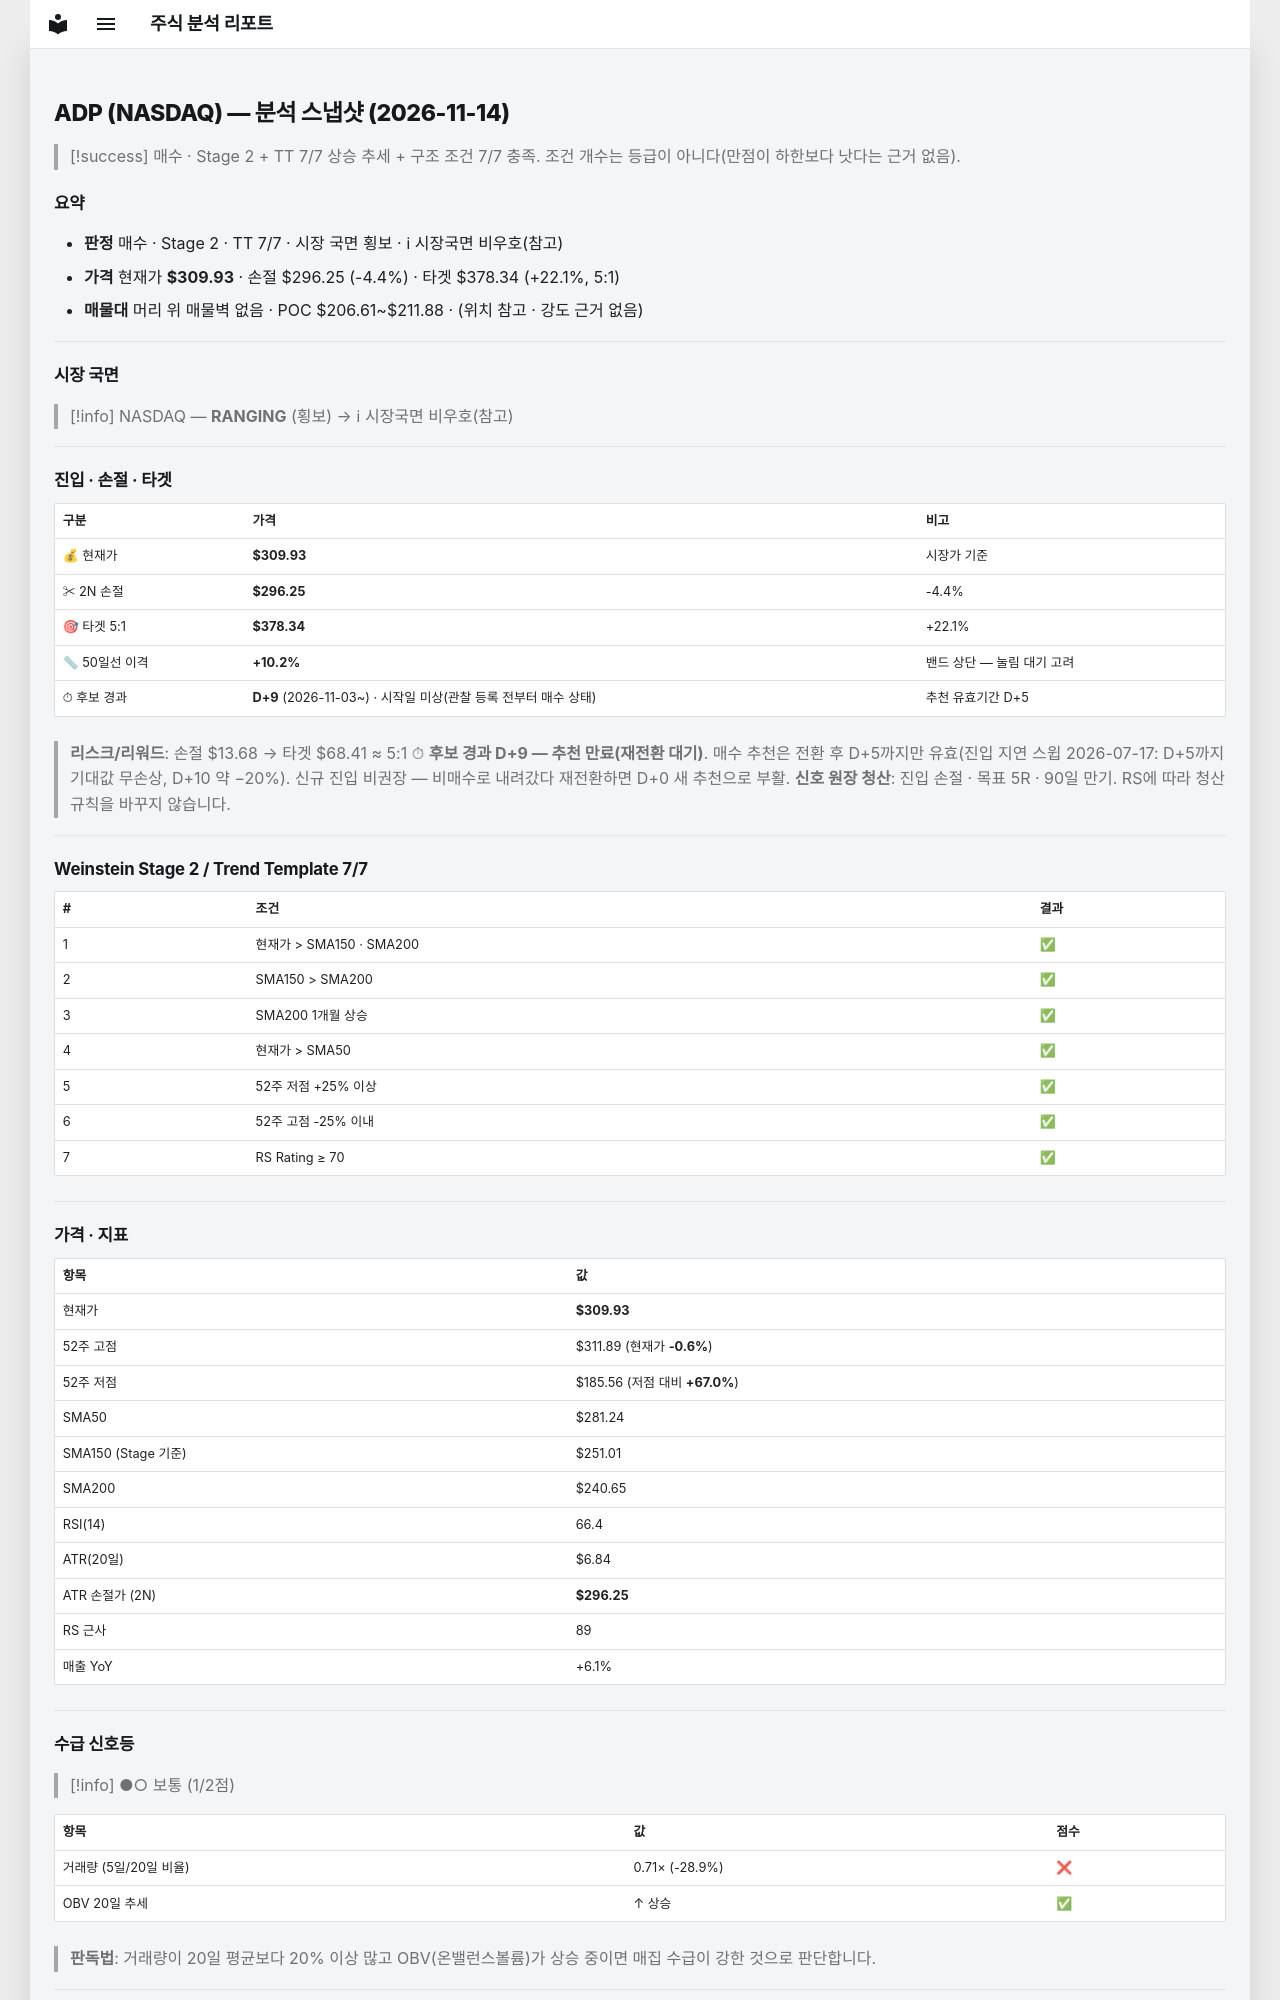

repository: soloandco/stock-reports · page: snapshots/ADP-2026-11-14/index.html · generator: mkdocs

---
type: analysis-snapshot
title: ADP 분석 스냅샷
ticker: ADP
market: NASDAQ
created: 2026-11-14
updated: 2026-11-14
bar-date: 2026-11-13
verdict: 매수후보
real-rr: 0.54
sma50-gap-pct: 10.2
candidate-days: 9
candidate-since: 2026-11-03
candidate-start-unknown: true
weekly-position: 저항대아래
weekly-overhead-price: 317.38
weekly-overhead-pct: 2.4
stage: 2
trend-template-score: 7
tt-max: 7
ma-set: sma-50-150-200
price: 309.92999267578125
stop-price: 296.24731952953056
market-regime: RANGING
supply-demand-score: 1/2
supply-demand-label: 보통
status: tracking
tags:
  - stock-agent
  - watchlist
  - ADP
  - analysis
related:
  - "[[analysis-template]]"
---

# ADP (NASDAQ) — 분석 스냅샷 (2026-11-14)

> [!success] 매수 · Stage 2 + TT 7/7
> 상승 추세 + 구조 조건 7/7 충족. 조건 개수는 등급이 아니다(만점이 하한보다 낫다는 근거 없음).

## 요약

- **판정** 매수 · Stage 2 · TT 7/7 · 시장 국면 횡보 · ℹ 시장국면 비우호(참고)
- **가격** 현재가 **$309.93** · 손절 $296.25 (-4.4%) · 타겟 $378.34 (+22.1%, 5:1)
- **매물대** 머리 위 매물벽 없음 · POC $206.61~$211.88 · (위치 참고 · 강도 근거 없음)

---

## 시장 국면

> [!info] NASDAQ — **RANGING** (횡보) → ℹ 시장국면 비우호(참고)

---

## 진입 · 손절 · 타겟

| 구분 | 가격 | 비고 |
|------|------|------|
| 💰 현재가 | **$309.93** | 시장가 기준 |
| ✂ 2N 손절 | **$296.25** | -4.4% |
| 🎯 타겟 5:1 | **$378.34** | +22.1% |
| 📏 50일선 이격 | **+10.2%** | 밴드 상단 — 눌림 대기 고려 |
| ⏱ 후보 경과 | **D+9** (2026-11-03~) · 시작일 미상(관찰 등록 전부터 매수 상태) | 추천 유효기간 D+5 |

> **리스크/리워드**: 손절 $13.68 → 타겟 $68.41 ≈ 5:1
> ⏱ **후보 경과 D+9 — 추천 만료(재전환 대기)**. 매수 추천은 전환 후 D+5까지만 유효(진입 지연 스윕 2026-07-17: D+5까지 기대값 무손상, D+10 약 −20%). 신규 진입 비권장 — 비매수로 내려갔다 재전환하면 D+0 새 추천으로 부활.
> **신호 원장 청산**: 진입 손절 · 목표 5R · 90일 만기. RS에 따라 청산 규칙을 바꾸지 않습니다.

---

## Weinstein Stage 2 / Trend Template 7/7

| # | 조건 | 결과 |
|---|------|------|
| 1 | 현재가 > SMA150 · SMA200 | ✅ |
| 2 | SMA150 > SMA200 | ✅ |
| 3 | SMA200 1개월 상승 | ✅ |
| 4 | 현재가 > SMA50 | ✅ |
| 5 | 52주 저점 +25% 이상 | ✅ |
| 6 | 52주 고점 -25% 이내 | ✅ |
| 7 | RS Rating ≥ 70 | ✅ |

---

## 가격 · 지표

| 항목 | 값 |
|------|---|
| 현재가 | **$309.93** |
| 52주 고점 | $311.89 (현재가 **-0.6%**) |
| 52주 저점 | $185.56 (저점 대비 **+67.0%**) |
| SMA50 | $281.24 |
| SMA150 (Stage 기준) | $251.01 |
| SMA200 | $240.65 |
| RSI(14) | 66.4 |
| ATR(20일) | $6.84 |
| ATR 손절가 (2N) | **$296.25** |
| RS 근사 | 89 |
| 매출 YoY | +6.1% |

---
## 수급 신호등

> [!info] ●○ 보통 (1/2점)

| 항목 | 값 | 점수 |
|------|------|------|
| 거래량 (5일/20일 비율) | 0.71× (-28.9%) | ❌ |
| OBV 20일 추세 | ↑ 상승 | ✅ |

> **판독법**: 거래량이 20일 평균보다 20% 이상 많고 OBV(온밸런스볼륨)가 상승 중이면 매집 수급이 강한 것으로 판단합니다.

---
